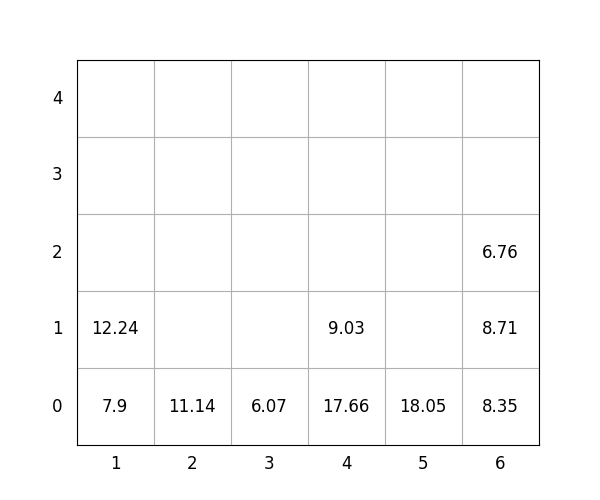

The table this chart was drawn from, first rows:
idx, loc_x, loc_y, loc_z, weight, group, score, seq, reloc, size(ft)
1, 2, 0, 0, 11.14, 3, 311.1, 1, 0, 20
2, 6, 0, 0, 8.35, 0, 8.35, 2, 0, 20
3, 6, 0, 1, 8.71, 0, 8.71, 3, 0, 20
4, 5, 0, 0, 18.05, 3, 318.1, 4, 0, 20
5, 1, 0, 0, 7.9, 1, 107.9, 5, 0, 20
6, 6, 0, 2, 6.76, 1, 106.8, 6, 0, 20
7, 4, 0, 0, 17.66, 0, 17.66, 7, 0, 20
8, 4, 0, 1, 9.03, 3, 309, 8, 0, 20
9, 3, 0, 0, 6.07, 3, 306.1, 9, 0, 20
10, 1, 0, 1, 12.24, 2, 212.2, 10, 0, 20
